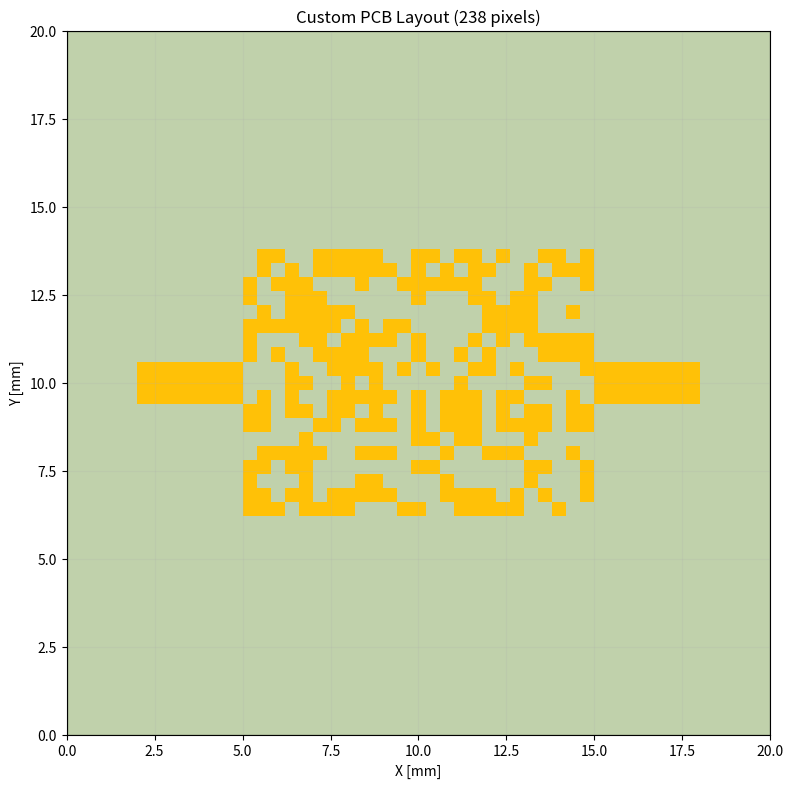

Source code (Python):
# -*- coding: utf-8 -*-
"""
Custome Layout Generator v3 (Custom Pattern)
- 모자이크 크기: 25x25 (10x10mm)
- 픽셀 크기: 0.4mm
- 기판 크기: 20x20mm
- 사용자가 지정한 25x25 배열 기반 생성
- 대각선 제거 로직 적용
"""

from dataclasses import dataclass, field
from typing import List, Optional
import numpy as np

# 사용자가 방금 주신 커스텀 패턴
CUSTOM_PATTERN = [
     "0000000000000000000000000",
    "0000000000000000000000000",
    "0000000000000000000000000",
    "0110011111001101101001101",
    "0101011111101010110010111",
    "1011100010011111100011001",
    "1001110000001000110110000",
    "0101111100000000011110010",
    "1111111010110000011110000",
    "1000110111101000101011111",
    "1010011110001001010001111",
    "0001001111010100110100001",
    "0001100101000001000011000",
    "0101001111101011101100010",
    "1101101101001011101011011",
    "1100011011101011101111011",
    "0000100000001101100010000",
    "0111110011100010011100010",
    "1101100000001100000011001",
    "1000100011000010000010001",
    "1101101111100011110101001",
    "1110111100011001111100100",
    "0000000000000000000000000",
    "0000000000000000000000000",
    "0000000000000000000000000"
]

@dataclass
class CustomeConfig:
    board_size: float = 20.0
    pixel_boundary: float = 10.0
    boundary_offset: float = 5.0
    pixel_size: float = 0.4
    
    port_width: float = 1.2
    port_length: float = 3.0
    port_y: float = 10.0  # 기판 정중앙
    
    @property
    def grid_size(self) -> int:
        return 25
    
    @property
    def bd_left(self) -> float:
        return self.boundary_offset
        
    @property
    def bd_right(self) -> float:
        return self.boundary_offset + self.pixel_boundary

@dataclass
class Pixel:
    x: float
    y: float
    size: float
    pixel_id: int = 0

@dataclass
class LayoutData:
    pixels: List[Pixel] = field(default_factory=list)
    triangles: list = field(default_factory=list)
    config: CustomeConfig = field(default_factory=CustomeConfig)
    grid: Optional[np.ndarray] = None

class CustomePixelGenerator:
    def __init__(self, config: CustomeConfig):
        self.cfg = config
        self.grid = np.zeros((self.cfg.grid_size, self.cfg.grid_size), dtype=bool)

    def generate(self) -> LayoutData:
        layout = LayoutData(config=self.cfg)
        
        # 커스텀 패턴 리딩 (Y축은 텍스트 형태에서 위가 [0]이므로 물리 좌표계에 맞게 반전하여 치환)
        for row_idx, row_str in enumerate(CUSTOM_PATTERN):
            for col_idx, char in enumerate(row_str):
                grid_x = col_idx
                grid_y = (self.cfg.grid_size - 1) - row_idx
                
                if char == '1':
                    self.grid[grid_x, grid_y] = True
                    
        layout.triangles = [] # 룰 적용사항, 대각선 제거
        layout.pixels = self._grid_to_pixels()
        layout.grid = self.grid.copy()
        
        return layout

    def _grid_to_pixels(self) -> List[Pixel]:
        xs, ys = np.where(self.grid)
        pixels = []
        for i, (gx, gy) in enumerate(zip(xs, ys)):
            px = self.cfg.boundary_offset + gx * self.cfg.pixel_size
            py = self.cfg.boundary_offset + gy * self.cfg.pixel_size
            pixels.append(Pixel(px, py, self.cfg.pixel_size, i))
        return pixels


def show_layout(layout: LayoutData) -> None:
    """생성된 픽셀 패턴을 간단한 2D 창으로 표시합니다."""
    try:
        import matplotlib.pyplot as plt
        from matplotlib.patches import Rectangle
    except ModuleNotFoundError as exc:
        raise SystemExit(
            "레이아웃 뷰어에는 matplotlib가 필요합니다. "
            "'python -m pip install matplotlib'로 설치해주세요."
        ) from exc

    cfg = layout.config
    fig, ax = plt.subplots(figsize=(8, 8))

    # PCB 기판
    ax.add_patch(Rectangle(
        (0, 0), cfg.board_size, cfg.board_size,
        facecolor="#4d7c0f", edgecolor="black", alpha=0.35,
    ))

    # 커스텀 금속 픽셀
    for px in layout.pixels:
        ax.add_patch(Rectangle(
            (px.x, px.y), px.size, px.size,
            facecolor="#ffc107", edgecolor="none",
        ))

    # 양쪽 50 Ω 포트 연결부
    port_y = cfg.port_y - cfg.port_width / 2
    ax.add_patch(Rectangle(
        (cfg.bd_left - cfg.port_length, port_y),
        cfg.port_length, cfg.port_width, facecolor="#ffc107", edgecolor="none",
    ))
    ax.add_patch(Rectangle(
        (cfg.bd_right, port_y),
        cfg.port_length, cfg.port_width, facecolor="#ffc107", edgecolor="none",
    ))

    ax.set_xlim(0, cfg.board_size)
    ax.set_ylim(0, cfg.board_size)
    ax.set_aspect("equal")
    ax.set_xlabel("X [mm]")
    ax.set_ylabel("Y [mm]")
    ax.set_title(f"Custom PCB Layout ({len(layout.pixels)} pixels)")
    ax.grid(True, alpha=0.2)
    fig.tight_layout()
    plt.show()


if __name__ == "__main__":
    import argparse

    parser = argparse.ArgumentParser(description="Custom pixel layout viewer")
    parser.add_argument("--no-gui", action="store_true", help="레이아웃 창을 열지 않음")
    args = parser.parse_args()

    print("Custome Layout Generator V3 (Custom Pattern) Test")
    config = CustomeConfig()
    generator = CustomePixelGenerator(config)
    layout = generator.generate()
    print(f"Pixels generated: {len(layout.pixels)}")
    print(f"Chamfer triangles: {len(layout.triangles)}")

    if not args.no_gui:
        show_layout(layout)
